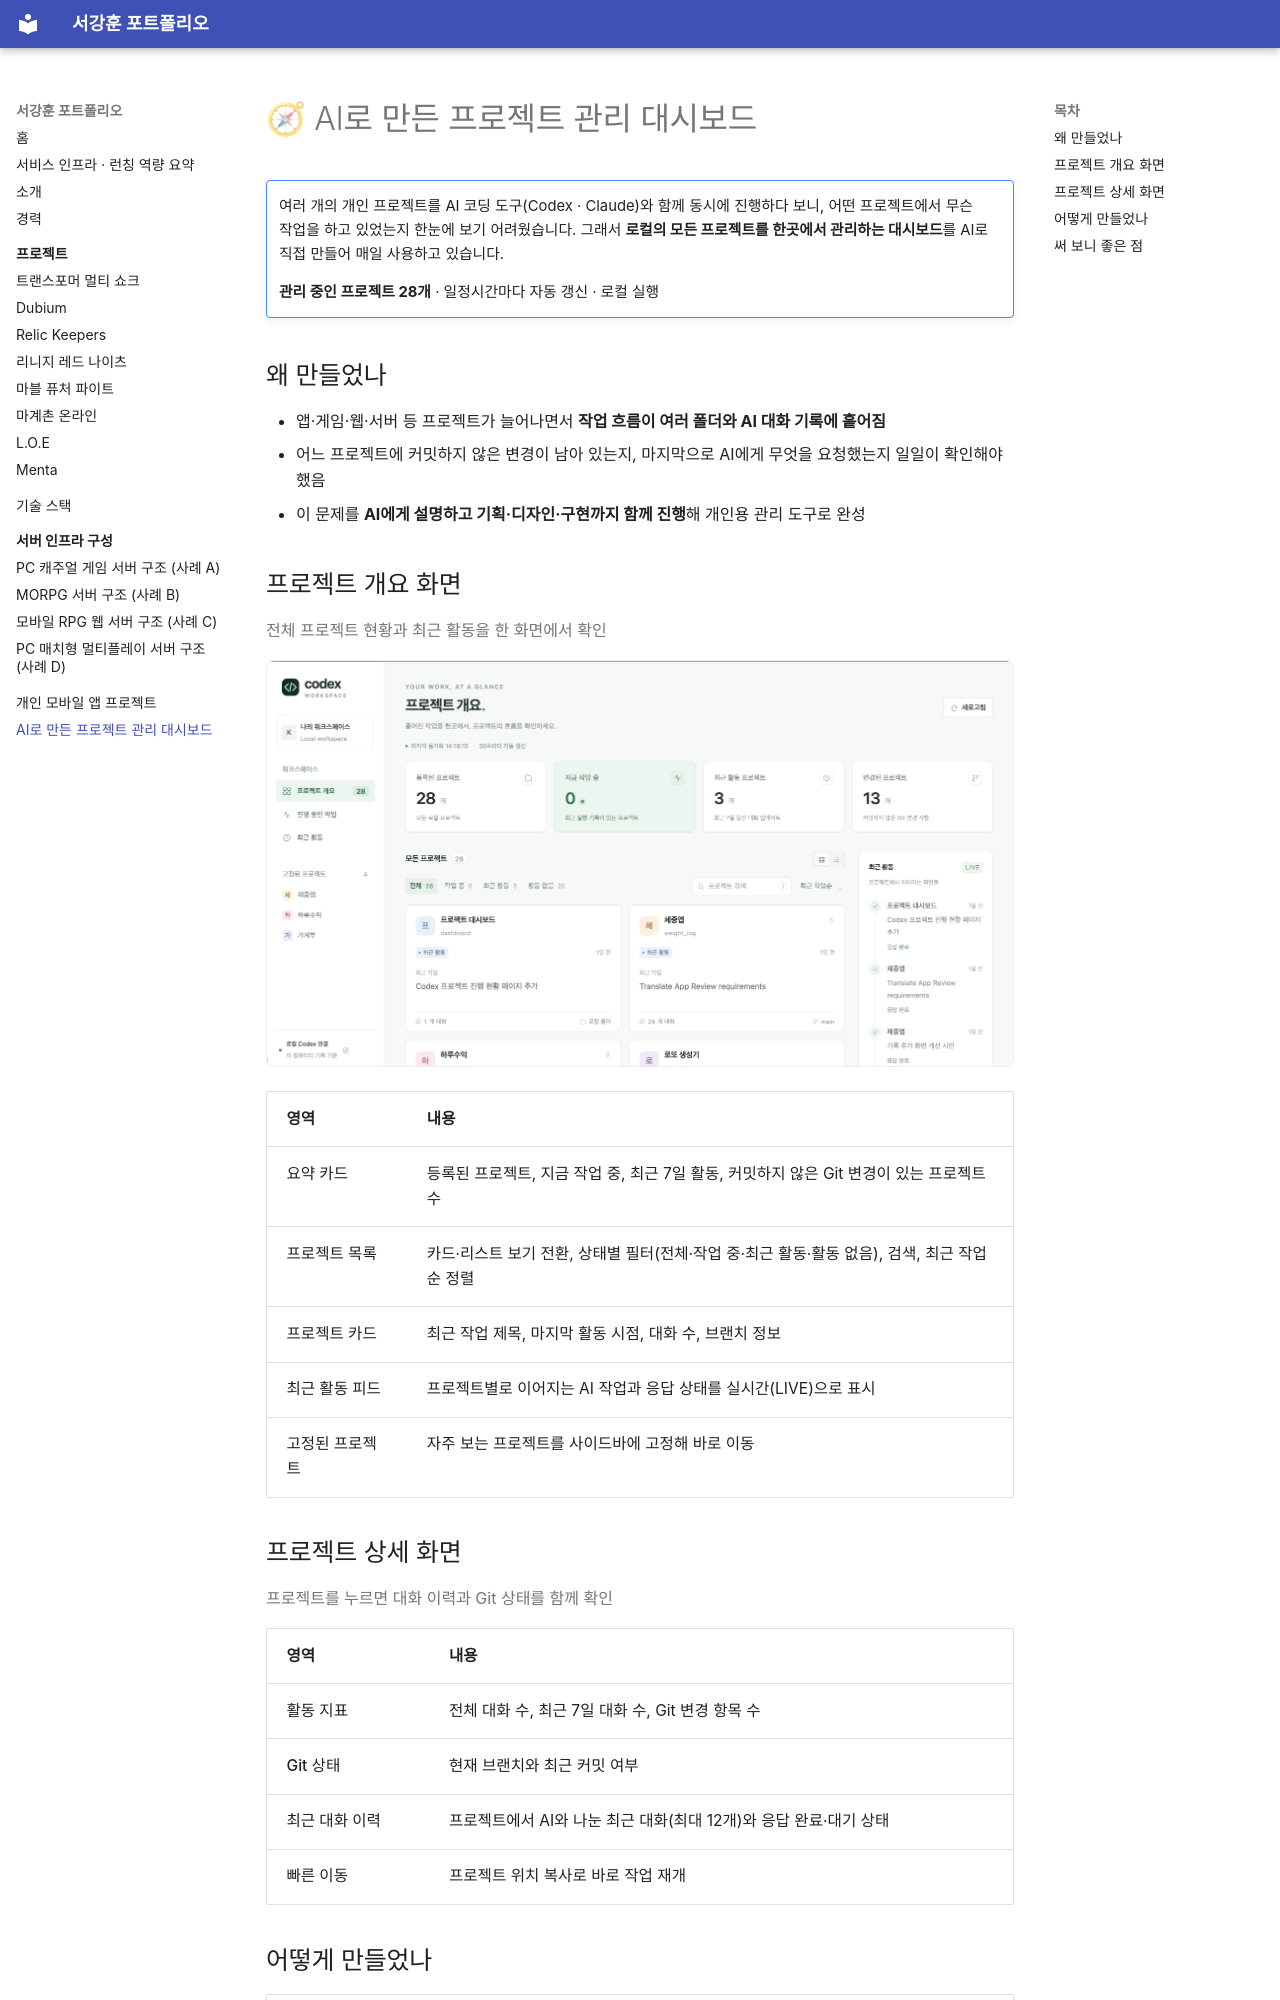

repository: shirano150/portfolio · page: dashboard/index.html · generator: mkdocs

# 🧭 AI로 만든 프로젝트 관리 대시보드

!!! note ""
    여러 개의 개인 프로젝트를 AI 코딩 도구(Codex · Claude)와 함께 동시에 진행하다 보니, 어떤 프로젝트에서 무슨 작업을 하고 있었는지 한눈에 보기 어려웠습니다. 그래서 **로컬의 모든 프로젝트를 한곳에서 관리하는 대시보드**를 AI로 직접 만들어 매일 사용하고 있습니다.

    **관리 중인 프로젝트 28개** · 일정시간마다 자동 갱신 · 로컬 실행

## 왜 만들었나

- 앱·게임·웹·서버 등 프로젝트가 늘어나면서 **작업 흐름이 여러 폴더와 AI 대화 기록에 흩어짐**
- 어느 프로젝트에 커밋하지 않은 변경이 남아 있는지, 마지막으로 AI에게 무엇을 요청했는지 일일이 확인해야 했음
- 이 문제를 **AI에게 설명하고 기획·디자인·구현까지 함께 진행**해 개인용 관리 도구로 완성

## 프로젝트 개요 화면

<span class="muted">전체 프로젝트 현황과 최근 활동을 한 화면에서 확인</span>

![프로젝트 개요 화면](assets/images/dashboard/dashboard-overview.png){ .shot }

| 영역 | 내용 |
|---|---|
| 요약 카드 | 등록된 프로젝트, 지금 작업 중, 최근 7일 활동, 커밋하지 않은 Git 변경이 있는 프로젝트 수 |
| 프로젝트 목록 | 카드·리스트 보기 전환, 상태별 필터(전체·작업 중·최근 활동·활동 없음), 검색, 최근 작업순 정렬 |
| 프로젝트 카드 | 최근 작업 제목, 마지막 활동 시점, 대화 수, 브랜치 정보 |
| 최근 활동 피드 | 프로젝트별로 이어지는 AI 작업과 응답 상태를 실시간(LIVE)으로 표시 |
| 고정된 프로젝트 | 자주 보는 프로젝트를 사이드바에 고정해 바로 이동 |

## 프로젝트 상세 화면

<span class="muted">프로젝트를 누르면 대화 이력과 Git 상태를 함께 확인</span>

| 영역 | 내용 |
|---|---|
| 활동 지표 | 전체 대화 수, 최근 7일 대화 수, Git 변경 항목 수 |
| Git 상태 | 현재 브랜치와 최근 커밋 여부 |
| 최근 대화 이력 | 프로젝트에서 AI와 나눈 최근 대화(최대 12개)와 응답 완료·대기 상태 |
| 빠른 이동 | 프로젝트 위치 복사로 바로 작업 재개 |
